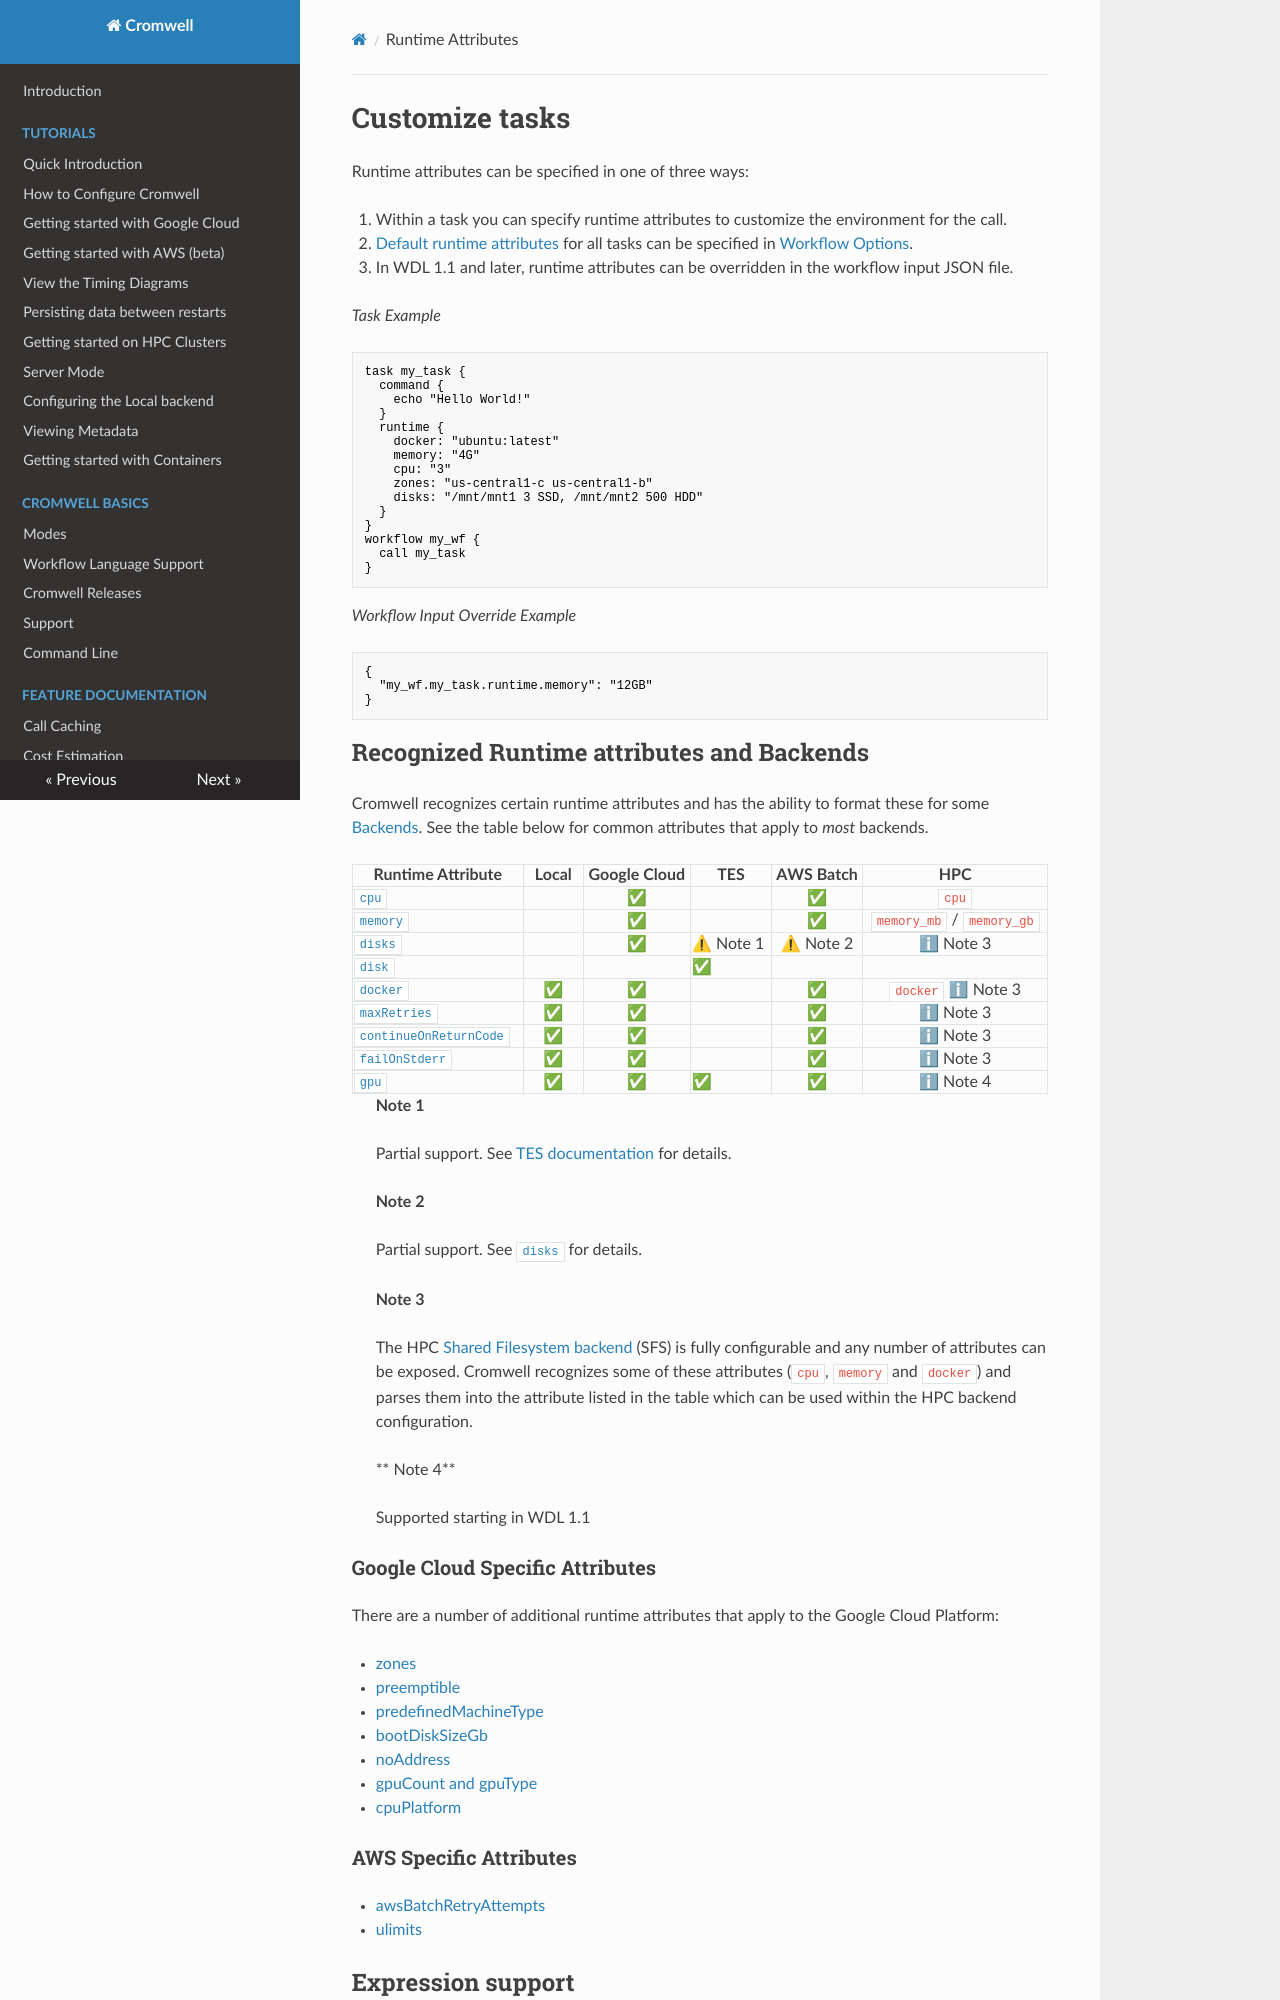

repository: broadinstitute/cromwell · page: RuntimeAttributes/index.html · generator: mkdocs

# Customize tasks

Runtime attributes can be specified in one of three ways:

 1. Within a task you can specify runtime attributes to customize the environment for the call.  
 2. [Default runtime attributes](#default-values) for all tasks can be specified in [Workflow Options](wf_options/Overview.md).
 3. In WDL 1.1 and later, runtime attributes can be overridden in the workflow input JSON file.

_Task Example_

```
task my_task {
  command {
    echo "Hello World!"
  }
  runtime {
    docker: "ubuntu:latest"
    memory: "4G"
    cpu: "3"
    zones: "us-central1-c us-central1-b"
    disks: "/mnt/mnt1 3 SSD, /mnt/mnt2 500 HDD"
  }
}
workflow my_wf {
  call my_task
}
```

_Workflow Input Override Example_

```
{
  "my_wf.my_task.runtime.memory": "12GB"
}
```


## Recognized Runtime attributes and Backends

Cromwell recognizes certain runtime attributes and has the ability to format these for some [Backends](/backends/Backends). See the table below for common attributes that apply to _most_ backends.

| Runtime Attribute                               | Local | Google Cloud | TES       | AWS Batch |            HPC            |
|-------------------------------------------------|:-----:|:------------:|-----------|:---------:|:-------------------------:|
| [`cpu`](#cpu)                                   |       |      ✅       |           |     ✅     |           `cpu`           |
| [`memory`](#memory)                             |       |      ✅       |           |     ✅     | `memory_mb` / `memory_gb` |
| [`disks`](#disks)                               |       |      ✅       | ⚠ Note 1 | ⚠ Note 2 |         ℹ Note 3         |
| [`disk`](#disk)                                 |       |              | ✅         |           |                           |
| [`docker`](#docker)                             |   ✅   |      ✅       |           |     ✅     |    `docker` ℹ Note 3     |
| [`maxRetries`](#maxretries)                     |   ✅   |      ✅       |           |     ✅     |         ℹ Note 3         |
| [`continueOnReturnCode`](#continueonreturncode) |   ✅   |      ✅       |           |     ✅     |         ℹ Note 3         |
| [`failOnStderr`](#failonstderr)                 |   ✅   |      ✅       |           |     ✅     |         ℹ Note 3         |
| [`gpu`](#gpu)                                   |   ✅   |      ✅       |  ✅        |     ✅     |         ℹ Note 4         |


> **Note 1**
> 
> Partial support. See [TES documentation](/backends/TES) for details. 
 
> **Note 2**
>
> Partial support. See [`disks`](#disks) for details.

> **Note 3**
> 
> The HPC [Shared Filesystem backend](/backends/HPC#shared-filesystem) (SFS) is fully configurable and any number of attributes can be exposed. Cromwell recognizes some of these attributes (`cpu`, `memory` and `docker`) and parses them into the attribute listed in the table which can be used within the HPC backend configuration.
> 
> ** Note 4**
> 
> Supported starting in WDL 1.1
